Run: headless pygame with SDL's dummy video driver; simulated clock (each Clock.tick advances the game by its frame time, no real sleeping); random seed 0; keys injected as events and as key.get_pressed() state; mouse plan: one left click at the window centre at the start of phase 2, then a move to the lower-right quarter at the start of phase 3.
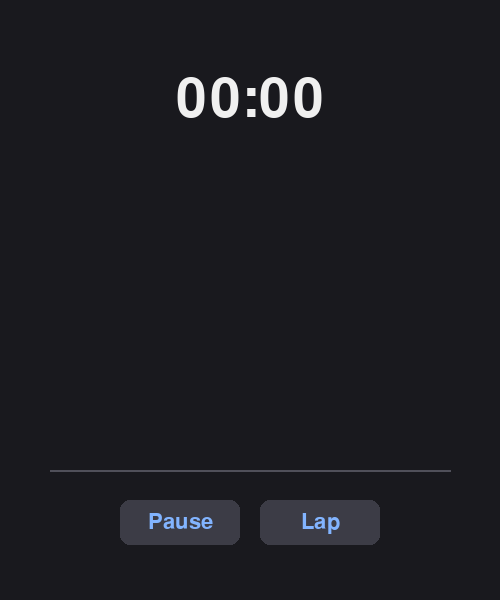
Frame 1 of 4 · flips 1–60 · no input
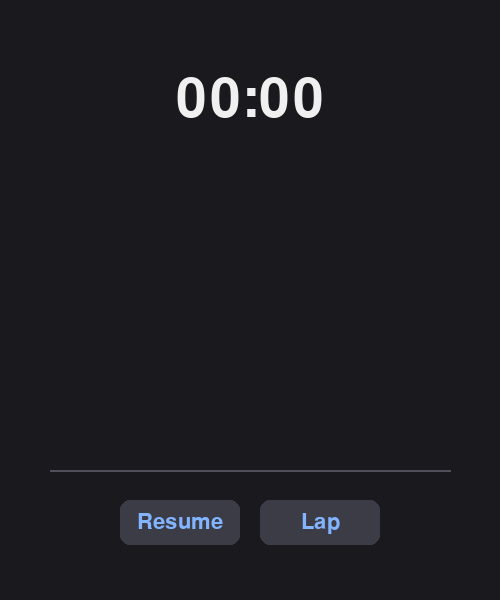
Frame 2 of 4 · flips 61–180 · clicked the window centre · tapped SPACE, RETURN · held RIGHT (→), D
Frame 3 of 4 · flips 181–300 · moved the mouse to the lower-right quarter · held DOWN (↓), S · screen unchanged from frame 2, image omitted
Frame 4 of 4 · flips 301–420 · held LEFT (←), A, UP (↑), W · screen unchanged from frame 3, image omitted

The pygame program that drew these frames:

import pygame
import sys
import time

pygame.init()
pygame.display.set_caption("Timer")

# Colors
BG = (25, 25, 30)
TEXT = (240, 240, 240)
BUTTON = (60, 60, 70)
BUTTON_HOVER = (100, 100, 120)
ACCENT = (130, 180, 255)

# Fonts
font_large = pygame.font.Font(None, 80)
font_small = pygame.font.Font(None, 32)

# Screen
WIDTH, HEIGHT = 500, 600
screen = pygame.display.set_mode((WIDTH, HEIGHT))
clock = pygame.time.Clock()

# Timer variables
start_time = time.time()
paused = False
pause_start = 0
total_paused = 0
laps = []

# Buttons
pause_btn = pygame.Rect(WIDTH / 2 - 130, HEIGHT - 100, 120, 45)
lap_btn = pygame.Rect(WIDTH / 2 + 10, HEIGHT - 100, 120, 45)

def format_time(seconds):
    mins = int(seconds // 60)
    secs = int(seconds % 60)
    return f"{mins:02d}:{secs:02d}"

def draw_button(rect, text):
    mouse_pos = pygame.mouse.get_pos()
    color = BUTTON_HOVER if rect.collidepoint(mouse_pos) else BUTTON
    pygame.draw.rect(screen, color, rect, border_radius=10)
    label = font_small.render(text, True, ACCENT)
    screen.blit(label, label.get_rect(center=rect.center))

def get_elapsed():
    if paused:
        return pause_start - start_time - total_paused
    return time.time() - start_time - total_paused

def toggle_pause():
    global paused, pause_start, total_paused
    if paused:
        total_paused += time.time() - pause_start
        paused = False
    else:
        pause_start = time.time()
        paused = True

def add_lap(elapsed):
    laps.insert(0, format_time(elapsed))  # newest first

while True:
    for event in pygame.event.get():
        if event.type == pygame.QUIT:
            pygame.quit()
            sys.exit()
        elif event.type == pygame.MOUSEBUTTONDOWN:
            if pause_btn.collidepoint(event.pos):
                toggle_pause()
            elif lap_btn.collidepoint(event.pos) and not paused:
                add_lap(get_elapsed())
        elif event.type == pygame.KEYDOWN:
            if event.key == pygame.K_SPACE:
                toggle_pause()
            elif event.key == pygame.K_l and not paused:
                add_lap(get_elapsed())
            elif event.key == pygame.K_r:
                start_time = time.time()
                total_paused = 0
                paused = False
                laps.clear()

    # Background
    screen.fill(BG)

    # Timer
    elapsed = get_elapsed()
    timer_text = font_large.render(format_time(elapsed), True, TEXT)
    screen.blit(timer_text, timer_text.get_rect(center=(WIDTH / 2, 100)))

    # Laps area
    lap_y = 180
    for i, lap in enumerate(laps):
        label = font_small.render(f"Lap {len(laps)-i}: {lap}", True, TEXT)
        screen.blit(label, (WIDTH / 2 - 80, lap_y))
        lap_y += 35
        if lap_y > HEIGHT - 160:  # keeps newest visible, like scrolling
            break

    # Divider line
    pygame.draw.line(screen, (80, 80, 90), (50, HEIGHT - 130), (WIDTH - 50, HEIGHT - 130), 2)

    # Buttons below divider
    draw_button(pause_btn, "Resume" if paused else "Pause")
    draw_button(lap_btn, "Lap")

    pygame.display.flip()
    clock.tick(60)
